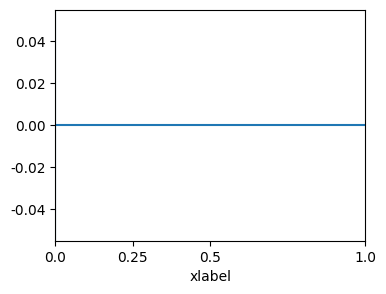

Here is the Python script that generated this plot:
import numpy as np
import matplotlib.pyplot as plt
plt.rcParams['font.size'] = 10.0
plt.rcParams['font.family'] = 'Arial'
plt.rcParams['mathtext.fontset'] = 'stix'

fig, ax = plt.subplots(figsize=(4,3))
ax.plot()
ax.set_xlim([0,1])
ax.set_xlabel('xlabel')
ax.set_xticks([0.0000, 0.25000, 0.5000, 1.0000])
ax.set_xticklabels([0.0, 0.25, 0.5, 1.0])

ax.axhline()
ax.axvline()

